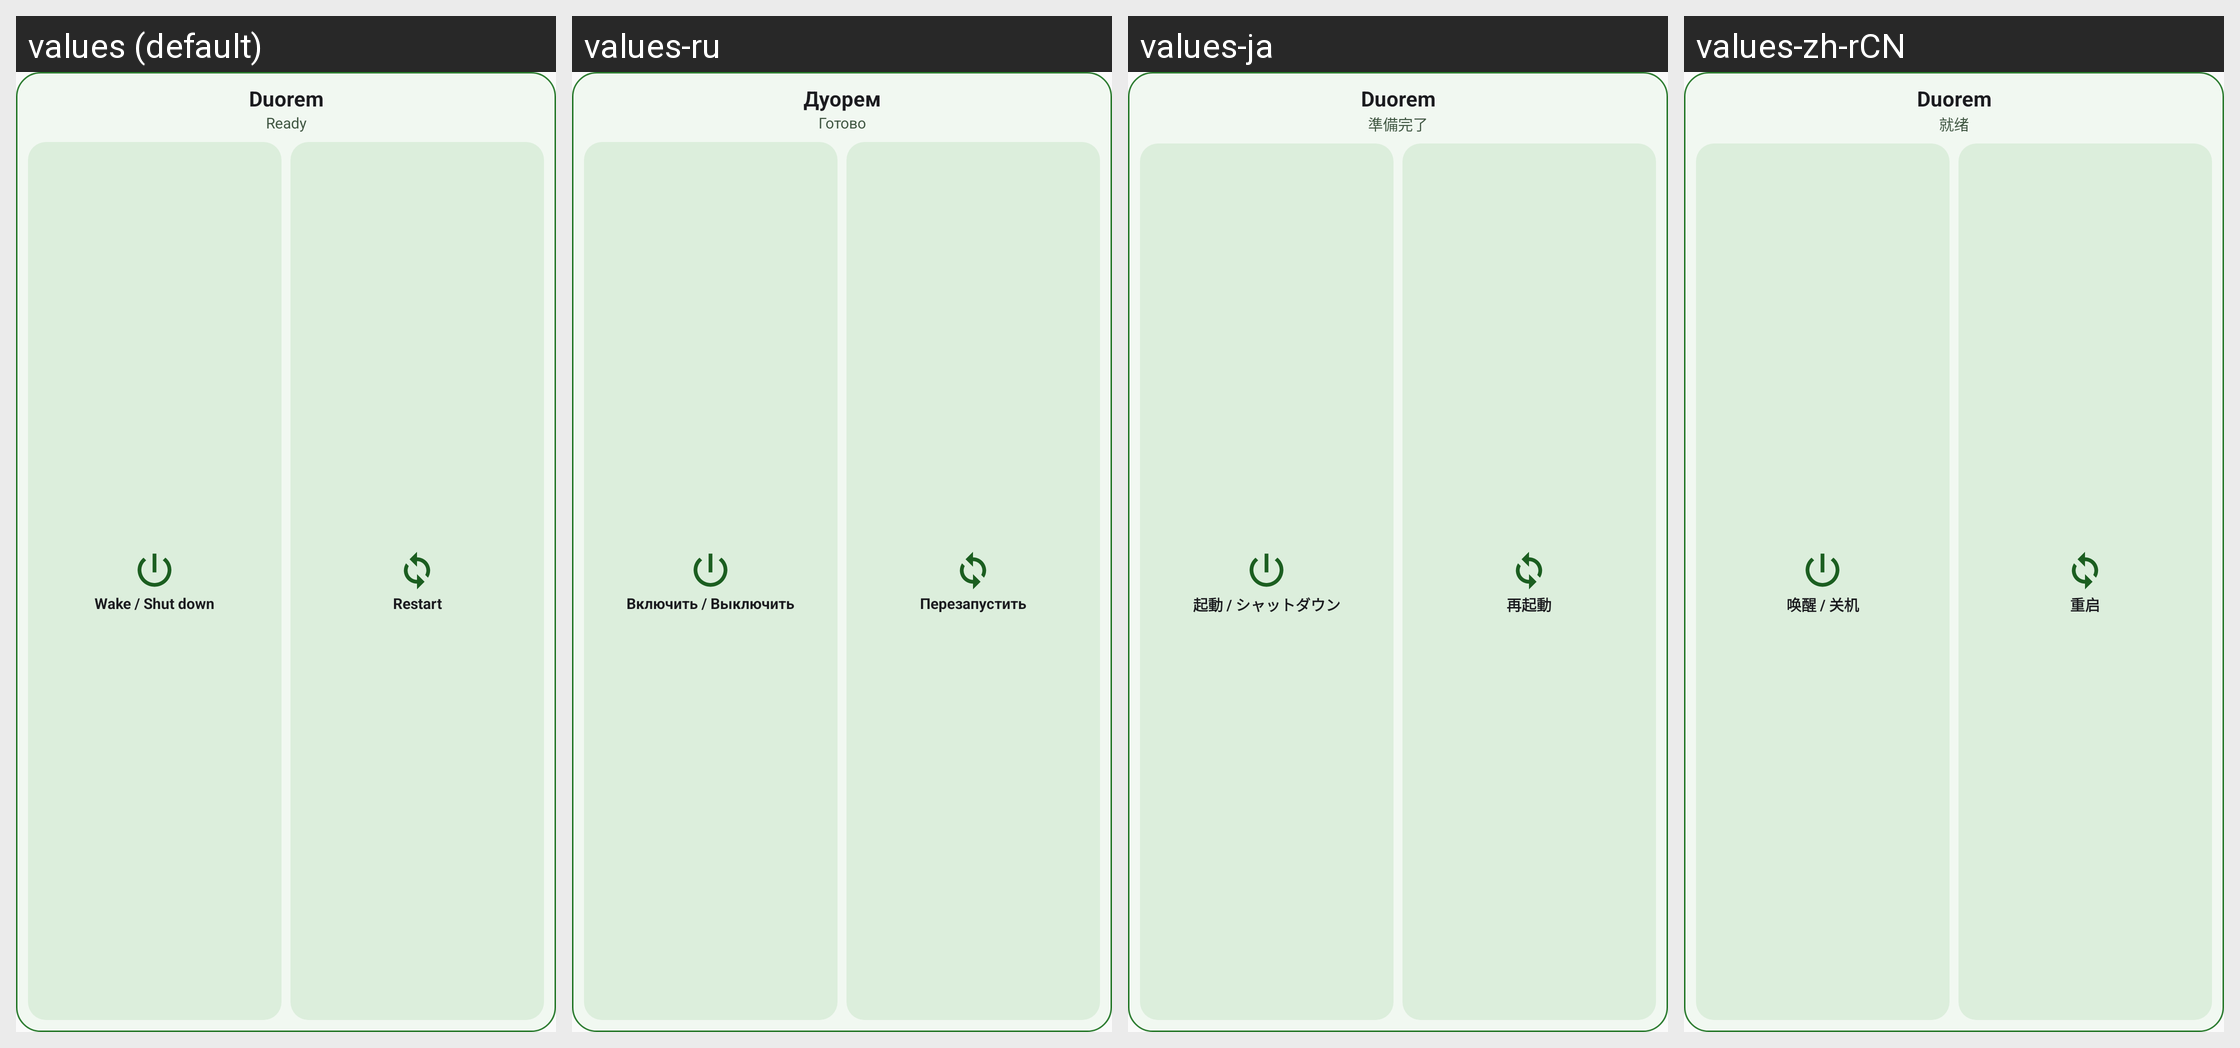

Here is an Android app screen in its default locale and in the app's own translations. Write out the translated-string differences for the strings that appear on this screen.
Android screen res/layout/device_widget.xml rendered under 4 locales, left to right: values (default), values-ru, values-ja, values-zh-rCN. Device: Nexus 5 (rendered at 1080×1920; each locale shown at half size, 540×960, under a caption strip naming it); theme AppTheme.
Other locales in the repository, not shown: values-it.
Strings drawn on this screen, with the default value and each locale's value (text and hints the layout hard-codes, and strings that could not be matched under every locale, appear in the picture but are not listed):

app_name
  values: Duorem
  values-ru: Дуорем
  values-ja: Duorem
  values-zh-rCN: Duorem

widget_status_ready
  values: Ready
  values-ru: Готово
  values-ja: 準備完了
  values-zh-rCN: 就绪

widget_power
  values: Wake / Shut down
  values-ru: Включить / Выключить
  values-ja: 起動 / シャットダウン
  values-zh-rCN: 唤醒 / 关机

restart
  values: Restart
  values-ru: Перезапустить
  values-ja: 再起動
  values-zh-rCN: 重启
